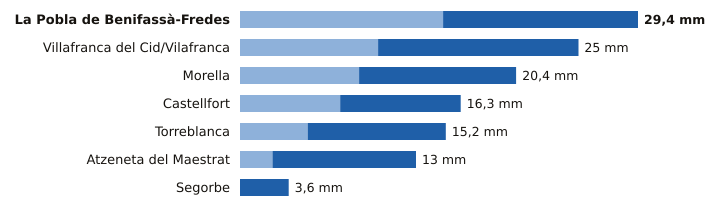

Data behind this chart, as committed beside it:
estacion, provincia, indicativo, mm_6_dias_anteriores, mm_hoy, mm_7_dias, horas_de_hoy
La Pobla de Benifassà-Fredes, Castellón, 8520X, 15.0, 14.4, 29.4, 20
Villafranca del Cid/Vilafranca, Castellón, 8489X, 10.2, 14.8, 25.0, 21
Morella, Castellón, 9562X, 8.8, 11.6, 20.4, 21
Castellfort, Castellón, 9563X, 7.4, 8.9, 16.3, 21
Torreblanca, Castellón, 8503Y, 5.0, 10.2, 15.2, 20
Atzeneta del Maestrat, Castellón, 8492X, 2.4, 10.6, 13.0, 19
Segorbe, Castellón, 8439X, 0.0, 3.6, 3.6, 18
